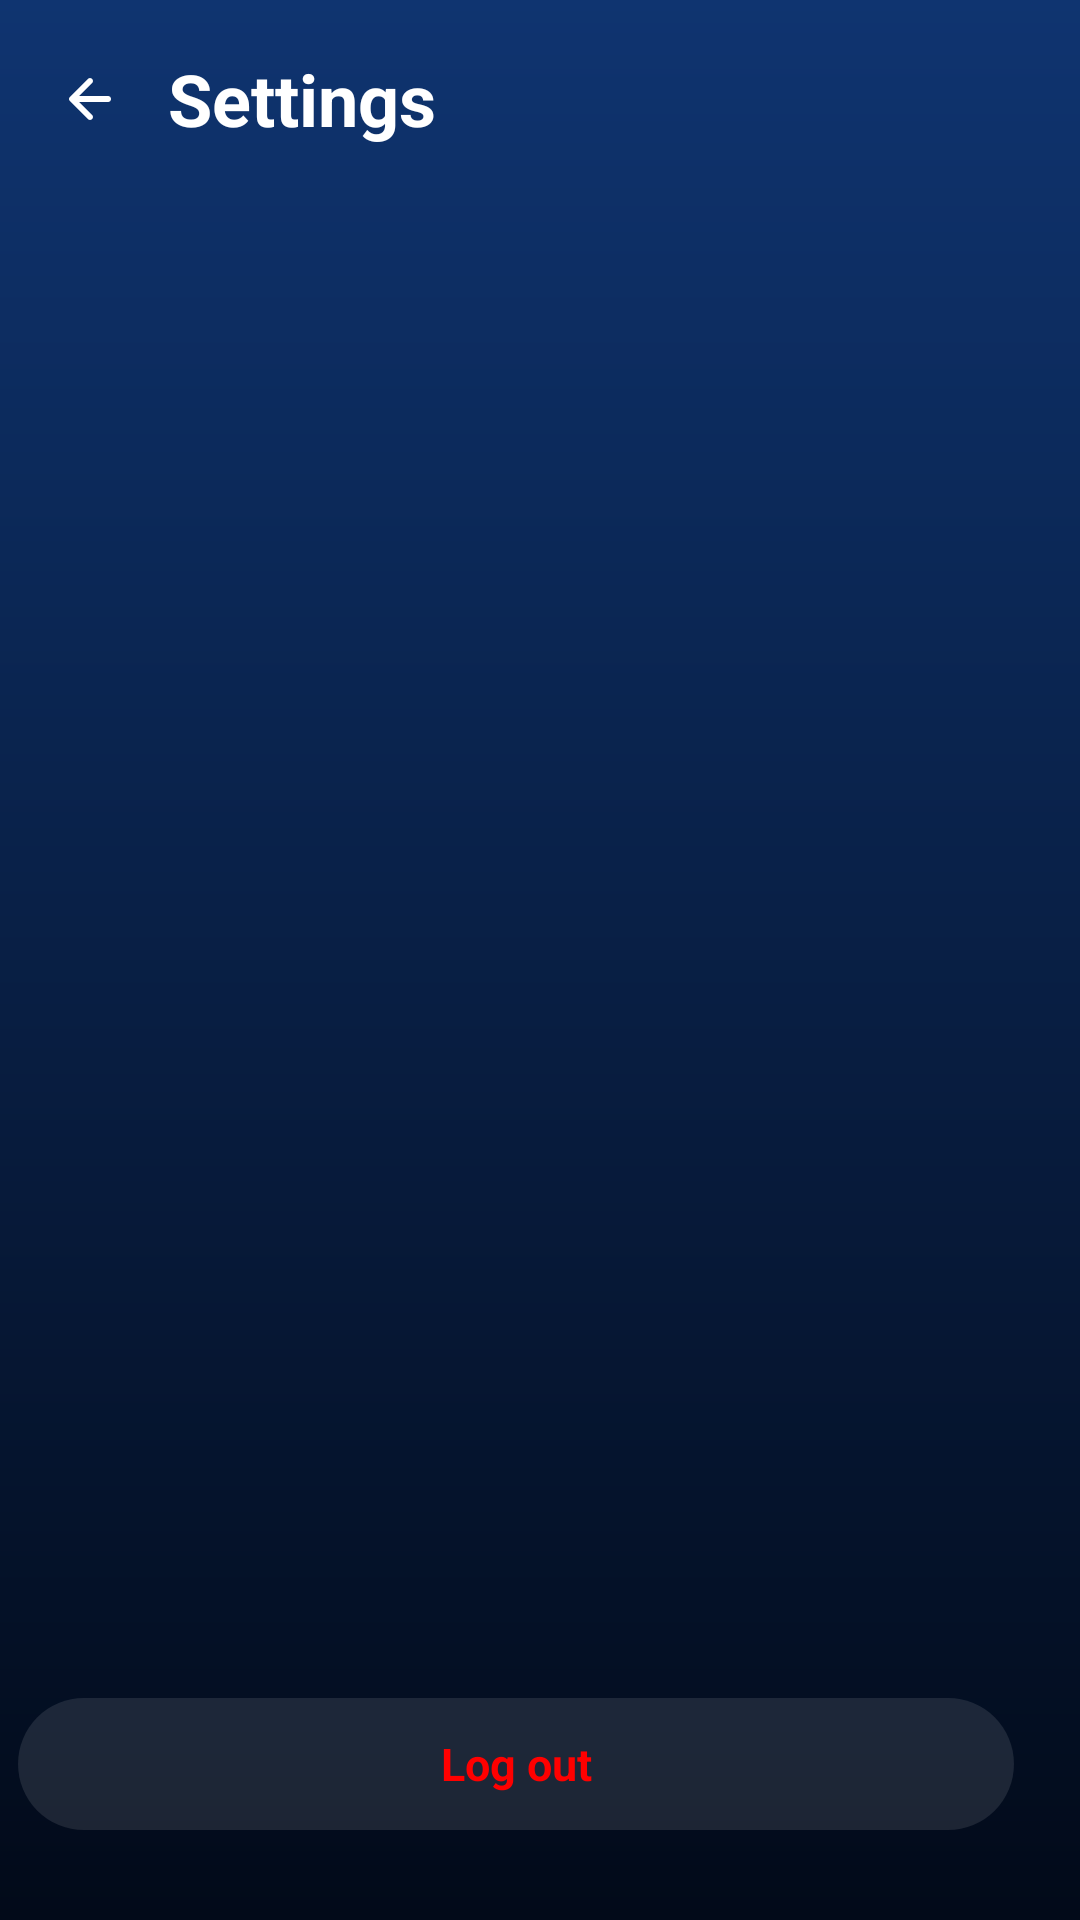

The Android layout XML behind this screen, and the referenced resources:
<!-- AndroidManifest.xml: application theme Theme.NowMe -->
<!-- res/layout/bottom_sheet_settings.xml -->
<?xml version="1.0" encoding="utf-8"?>
<FrameLayout xmlns:android="http://schemas.android.com/apk/res/android"
    android:id="@+id/settingsOverlay"
    android:layout_width="match_parent"
    android:layout_height="match_parent"
    android:background="@android:color/transparent">

    <LinearLayout
        android:id="@+id/settingsPanel"
        android:layout_width="match_parent"
        android:layout_height="match_parent"
        android:background="@drawable/bg_settings_sheet"
        android:orientation="vertical"
        android:paddingStart="6dp"
        android:paddingTop="8dp"
        android:paddingEnd="22dp"
        android:paddingBottom="30dp">

    <LinearLayout
        android:layout_width="match_parent"
        android:layout_height="50dp"
        android:gravity="center_vertical"
        android:orientation="horizontal">

            <ImageButton
                android:id="@+id/btnBackSettings"
                android:layout_width="44dp"
                android:layout_height="48dp"
                android:background="?attr/selectableItemBackgroundBorderless"
                android:padding="10dp"
                android:src="@drawable/ic_arrow_back" />

            <TextView
                android:layout_width="wrap_content"
                android:layout_height="wrap_content"
                android:layout_marginStart="6dp"
                android:text="Settings"
                android:textColor="@android:color/white"
                android:textSize="24sp"
                android:textStyle="bold" />
        </LinearLayout>

        <Space
            android:layout_width="match_parent"
            android:layout_height="0dp"
            android:layout_weight="1" />

        <TextView
        android:id="@+id/btnLogout"
        android:layout_width="match_parent"
        android:layout_height="44dp"
            android:background="@drawable/bg_settings_logout_row_pressed"
            android:clickable="true"
            android:focusable="true"
            android:foreground="?attr/selectableItemBackground"
        android:gravity="center"
        android:text="Log out"
        android:textAllCaps="false"
        android:textColor="#FF0000"
        android:textSize="15sp"
        android:textStyle="bold" />
</LinearLayout>
</FrameLayout>
<!-- resources referenced by this layout -->
<resources>
  <!-- drawable bg_settings_logout_row_pressed (drawable) -->
  <selector xmlns:android="http://schemas.android.com/apk/res/android">
      <item android:state_pressed="true">
          <shape>
              <solid android:color="#2DFFFFFF" />
              <corners android:radius="22dp" />
          </shape>
      </item>
      <item android:drawable="@drawable/bg_settings_logout_row" />
  </selector>
  <!-- drawable bg_settings_sheet (drawable) -->
  <shape xmlns:android="http://schemas.android.com/apk/res/android">
      <gradient
          android:angle="270"
          android:endColor="#020A19"
          android:startColor="#0F3470" />
  </shape>
  <!-- drawable ic_arrow_back (drawable) -->
  <vector xmlns:android="http://schemas.android.com/apk/res/android"
      android:width="24dp"
      android:height="24dp"
      android:viewportWidth="24"
      android:viewportHeight="24">
      <path
          android:fillColor="#FFFFFFFF"
          android:pathData="M14.7,5.3C15.1,5.7 15.1,6.3 14.7,6.7L10.4,11H20C20.6,11 21,11.4 21,12C21,12.6 20.6,13 20,13H10.4L14.7,17.3C15.1,17.7 15.1,18.3 14.7,18.7C14.3,19.1 13.7,19.1 13.3,18.7L7.3,12.7C6.9,12.3 6.9,11.7 7.3,11.3L13.3,5.3C13.7,4.9 14.3,4.9 14.7,5.3Z" />
  </vector>
  <style name="Theme.NowMe" parent="Theme.MaterialComponents.DayNight.DarkActionBar">
          <item name="actionBarStyle">@style/MyActionBar</item>
          <item name="windowActionBarOverlay">false</item>
  
          <item name="colorPrimary">#3F51B5</item>
          <item name="colorPrimaryVariant">@color/purple_700</item>
          <item name="colorOnPrimary">@color/white</item>
  
          <item name="colorSecondary">@color/teal_200</item>
          <item name="colorSecondaryVariant">@color/teal_700</item>
          <item name="colorOnSecondary">@color/black</item>
  
          <item name="android:statusBarColor">?attr/colorPrimaryVariant</item>
      </style>
  <!-- drawable bg_settings_logout_row (drawable) -->
  <shape xmlns:android="http://schemas.android.com/apk/res/android">
      <solid android:color="#1AFFFFFF" />
      <corners android:radius="22dp" />
  </shape>
  <style name="MyActionBar" parent="Widget.AppCompat.ActionBar">
          <item name="background">@drawable/jellyfish_cut</item>
      </style>
  <!-- drawable jellyfish_cut: jpg bitmap (drawable, 16844 bytes) -->
  <!-- not gathered from this repository: default colours our renderer supplied (Android Studio template values) -->
  <color name="purple_700">#FF3700B3</color>
  <color name="teal_200">#FF03DAC5</color>
  <color name="teal_700">#FF018786</color>
  <color name="black">#FF000000</color>
  <color name="white">#FFFFFFFF</color>
</resources>
